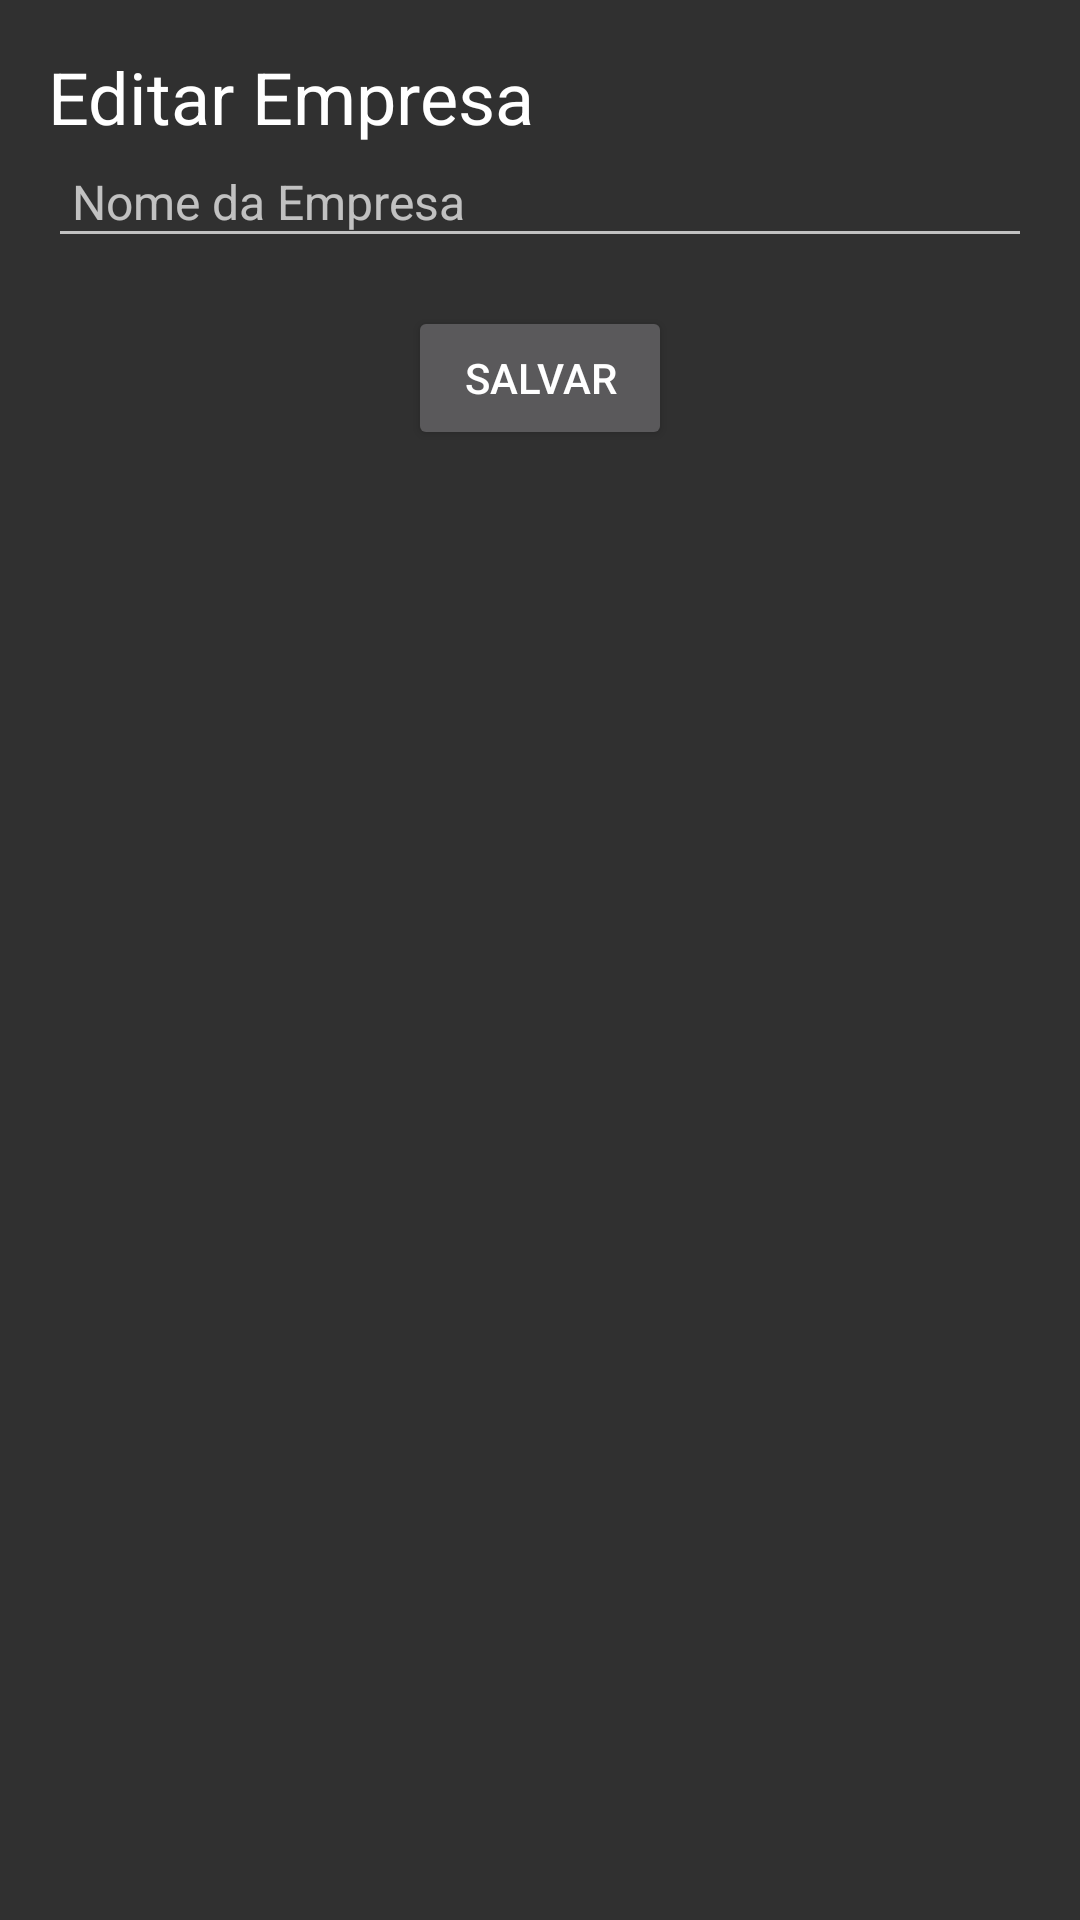

Here is an Android app screen rendered from its layout file. Give the layout XML and the strings, colors and styles it references.
<!-- AndroidManifest.xml: application theme Theme.Consultoriaapp -->
<!-- res/layout/activity_edit_task.xml -->
<?xml version="1.0" encoding="utf-8"?>

<androidx.constraintlayout.widget.ConstraintLayout xmlns:android="http://schemas.android.com/apk/res/android"
    xmlns:app="http://schemas.android.com/apk/res-auto"
    android:layout_width="match_parent"
    android:layout_height="match_parent"
    xmlns:tools="http://schemas.android.com/tools"
    android:padding="16dp"
    tools:context="com.exemplo.consultoriaapp.ui.EditTaskActivity">

    <TextView
        android:id="@+id/editTitleTextView"
        android:layout_width="wrap_content"
        android:layout_height="wrap_content"
        android:text="Editar Empresa"
        android:textSize="24sp"
        android:textColor="?android:attr/textColorPrimary"
        app:layout_constraintTop_toTopOf="parent"
        app:layout_constraintStart_toStartOf="parent"
        android:layout_marginBottom="16dp"/>


    <EditText
        android:id="@+id/edit_company_name"
        android:layout_width="0dp"
        android:layout_height="wrap_content"
        android:hint="Nome da Empresa"
        android:textSize="16sp"
        android:inputType="text"
        app:layout_constraintTop_toBottomOf="@id/editTitleTextView"
        app:layout_constraintStart_toStartOf="parent"
        app:layout_constraintEnd_toEndOf="parent"
        android:padding="8dp"/>


    <Button
        android:id="@+id/button_save"
        android:layout_width="wrap_content"
        android:layout_height="wrap_content"
        android:text="Salvar"
        app:layout_constraintTop_toBottomOf="@id/edit_company_name"
        app:layout_constraintStart_toStartOf="parent"
        app:layout_constraintEnd_toEndOf="parent"
        android:layout_marginTop="16dp"/>

</androidx.constraintlayout.widget.ConstraintLayout>
<!-- resources referenced by this layout -->
<resources>
  <style name="Theme.Consultoriaapp" parent="Theme.AppCompat" />
</resources>
